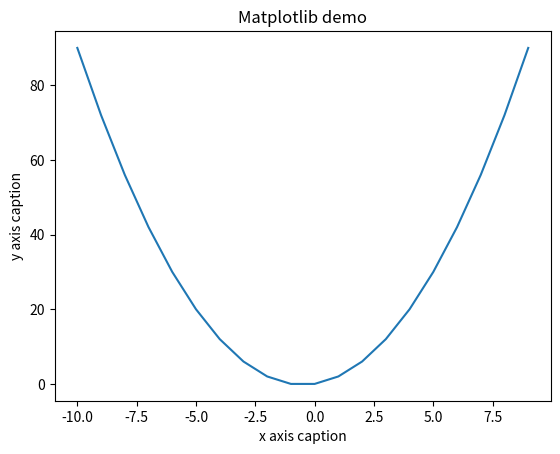

The matplotlib source for this figure:
import numpy as np 
from matplotlib import pyplot as plt 
 
x = np.arange(-10,10) 
y = x*x+x
plt.title("Matplotlib demo") 
plt.xlabel("x axis caption") 
plt.ylabel("y axis caption") 
plt.plot(x,y)
plt.show()